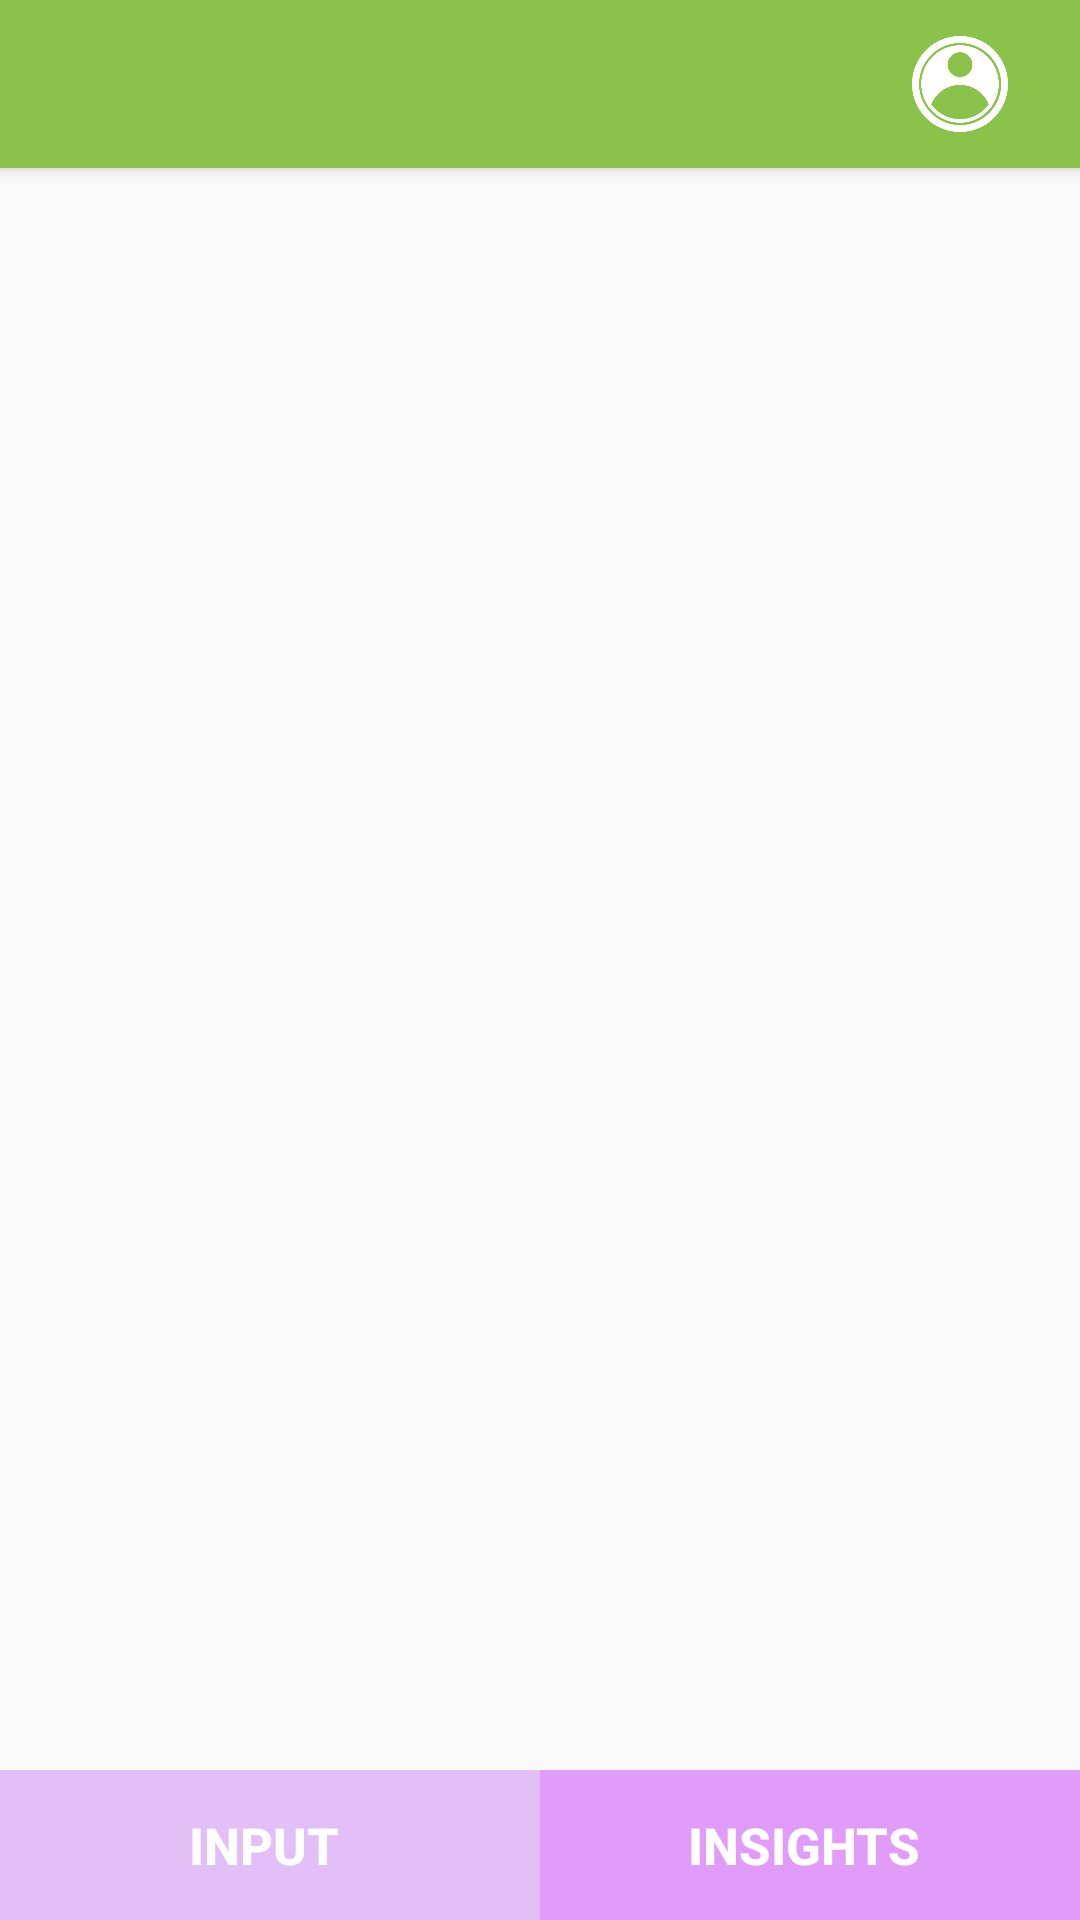

Write the Android layout XML for this screen, with the resource values it uses.
<!-- AndroidManifest.xml: activity theme AppTheme.NoActionBar -->
<!-- res/layout/activity_personal.xml -->
<?xml version="1.0" encoding="utf-8"?>
<LinearLayout xmlns:android="http://schemas.android.com/apk/res/android"
    xmlns:app="http://schemas.android.com/apk/res-auto"
    xmlns:tools="http://schemas.android.com/tools"
    android:layout_width="match_parent"
    android:layout_height="match_parent"
    tools:context=".Activity.PersonalActivity"
    android:gravity="bottom"
    android:orientation="vertical">

    <include layout="@layout/toolbar"/>

    <FrameLayout
        android:id="@+id/frame_container"
        android:layout_width="match_parent"
        android:layout_height="wrap_content">

        <androidx.viewpager.widget.ViewPager
            android:id="@+id/viewpager"
            android:layout_width="match_parent"
            android:layout_height="match_parent" />
        <LinearLayout
            android:id="@+id/lian"
            android:layout_width="match_parent"
            android:layout_height="@dimen/payu_dimen_50dp"
            android:gravity="bottom"
            android:layout_gravity="bottom"
            android:layout_alignParentBottom="true"
            android:orientation="horizontal">

            <Button
                android:id="@+id/input"
                android:layout_width="0dp"
                android:layout_height="@dimen/payu_dimen_50dp"
                android:layout_weight="1"
                android:background="@drawable/input"
                android:text="INPUT "
                android:textAllCaps="false"
                android:textColor="@color/colorWhite"
                android:textSize="17dp"
                android:textStyle="bold"
                />

            <Button
                android:id="@+id/insight"
                android:layout_width="0dp"
                android:textAllCaps="false"
                android:layout_height="@dimen/payu_dimen_50dp"
                android:layout_weight="1"
                android:background="@drawable/insight"
                android:text="INSIGHTS "
                android:textColor="@color/white"
                android:textSize="17dp"
                android:textStyle="bold"
                />


        </LinearLayout>

    </FrameLayout>

</LinearLayout>
<!-- res/layout/toolbar.xml (included above) -->
<?xml version="1.0" encoding="utf-8"?>
<androidx.appcompat.widget.Toolbar xmlns:android="http://schemas.android.com/apk/res/android"
    xmlns:app="http://schemas.android.com/apk/res-auto"
    android:id="@+id/toolbar"
    android:layout_width="match_parent"
    android:layout_height="wrap_content"
    android:background="@color/Green"
    android:elevation="4dp"
    android:gravity="center"
    android:orientation="vertical"
    app:theme="@style/ToolbarTheme">

        <ImageView
            android:id="@+id/backimage"
            android:layout_width="@dimen/payu_dimen_30dp"
            android:layout_height="@dimen/payu_dimen_30dp"
            android:src="@drawable/back"
            app:tint="@color/white"/>

        <TextView
            android:id="@+id/txt_toolbar"
            android:layout_width="wrap_content"
            android:layout_height="wrap_content"
            android:text=""
            android:textColor="@color/white"
            android:textStyle="bold"
            android:textSize="@dimen/payu_dimen_18sp"
            android:layout_gravity="center"
            android:layout_marginStart="@dimen/payu_dimen_20dp"/>

        <ImageView
            android:id="@+id/image"
            android:layout_width="@dimen/payu_dimen_40dp"
            android:layout_height="@dimen/payu_dimen_40dp"
            android:src="@drawable/userima"
            android:layout_gravity="end"
            android:layout_marginEnd="@dimen/payu_dimen_20dp"
            app:tint="@color/white" />

</androidx.appcompat.widget.Toolbar>
<!-- resources referenced by this layout -->
<resources>
  <color name="Green">#8BC34A</color>
  <color name="colorWhite">#fff</color>
  <color name="white">#FFFFFF</color>
  <dimen name="payu_dimen_18sp">18sp</dimen>
  <dimen name="payu_dimen_20dp">20dp</dimen>
  <dimen name="payu_dimen_30dp">30dp</dimen>
  <dimen name="payu_dimen_40dp">40dp</dimen>
  <dimen name="payu_dimen_50dp">50dp</dimen>
  <!-- drawable input (drawable) -->
  <shape xmlns:android="http://schemas.android.com/apk/res/android" android:shape="rectangle" >
      <gradient
          android:startColor="#E3BFF8"
          android:centerColor="#E3BFF8"
          android:endColor="#E3BFF8"
          android:angle="90"/>
      <corners
          android:radius="0dp"/>
  
  
  </shape>
  <!-- drawable insight (drawable) -->
  <shape xmlns:android="http://schemas.android.com/apk/res/android" android:shape="rectangle" >
      <gradient
          android:startColor="#E19CFA"
          android:centerColor="#E19CFA"
          android:endColor="#E19CFA"
          android:angle="90"/>
      <corners
          android:radius="0dp"/>
  
  
  </shape>
  <!-- drawable userima: png bitmap (drawable, 28775 bytes) -->
  <style name="ToolbarTheme" parent="@style/ThemeOverlay.AppCompat.ActionBar">
          
          <item name="colorControlNormal">@color/colorWhite</item>
      </style>
  <style name="AppTheme.NoActionBar">
          <item name="windowActionBar">false</item>
          <item name="windowNoTitle">true</item>
  
      </style>
</resources>
